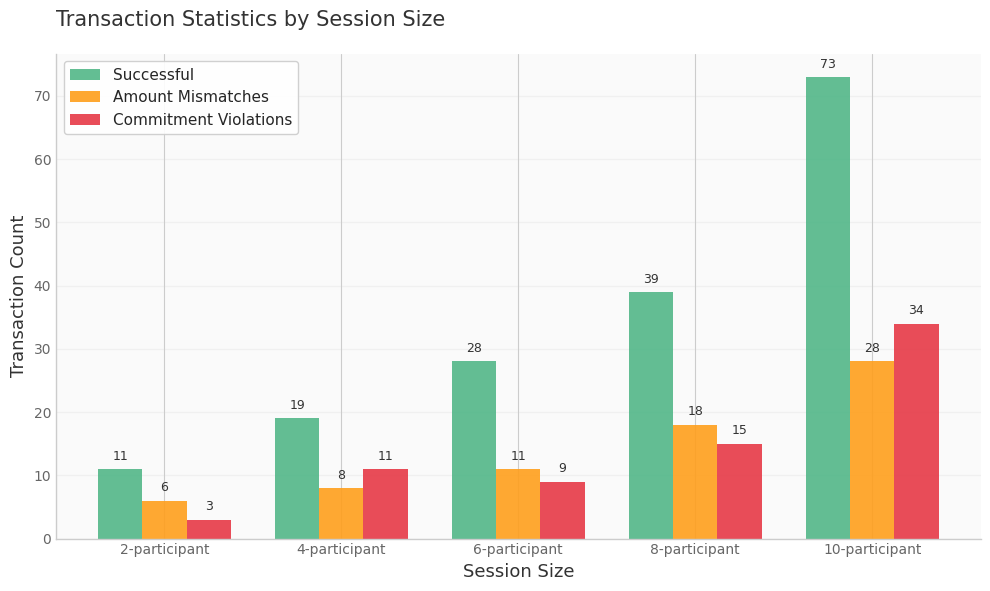
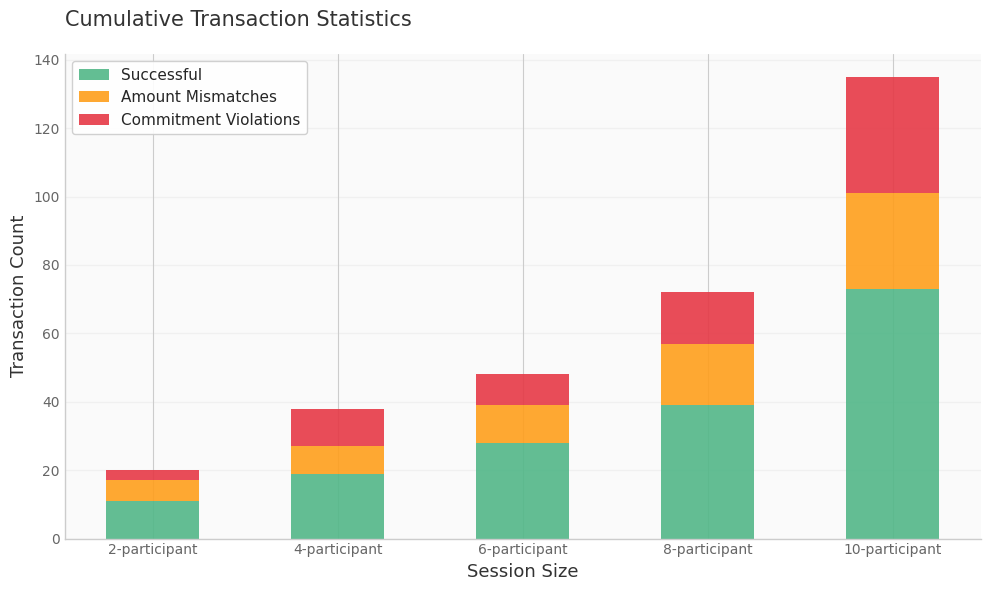
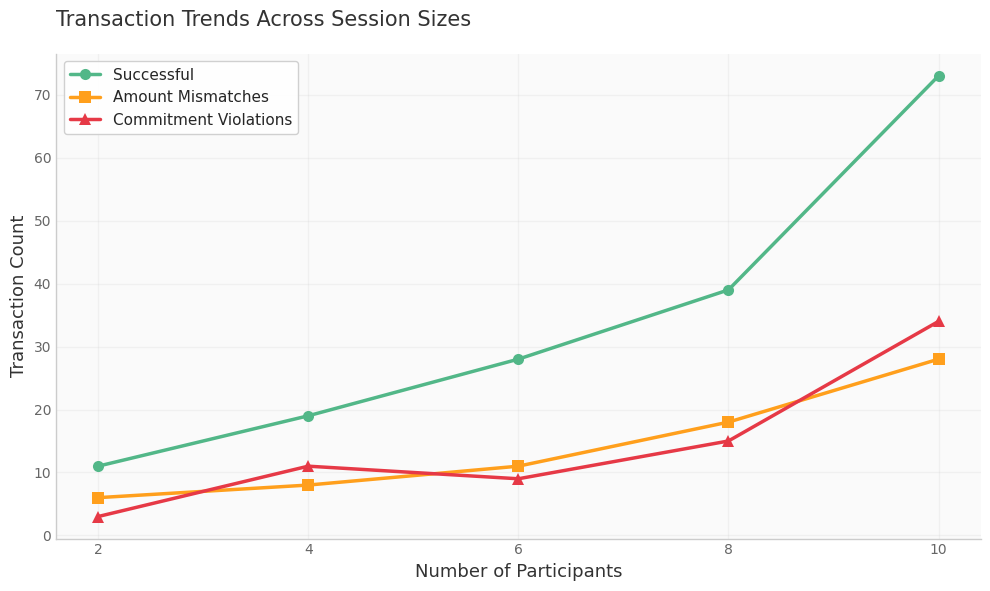

Reproduce these figures in Python, in order.
import matplotlib.pyplot as plt
import numpy as np

# Set modern style
plt.style.use('seaborn-v0_8-whitegrid')
plt.rcParams['font.family'] = 'sans-serif'
plt.rcParams['font.sans-serif'] = ['Arial', 'Helvetica']

# Data
session_sizes = ['2-participant', '4-participant', '6-participant', 
                 '8-participant', '10-participant']
successful = [11, 19, 28, 39, 73]
amount_mismatches = [6, 8, 11, 18, 28]
commitment_violations = [3, 11, 9, 15, 34]

# X-axis positions
x = np.arange(len(session_sizes))
width = 0.25

# Create figure with modern styling
fig, ax = plt.subplots(figsize=(10, 6), dpi=300)

# Remove spines
ax.spines['top'].set_visible(False)
ax.spines['right'].set_visible(False)
ax.spines['left'].set_color('#CCCCCC')
ax.spines['bottom'].set_color('#CCCCCC')

# Create grouped bar chart without borders
bars1 = ax.bar(x - width, successful, width, label='Successful',
               color='#52B788', edgecolor='none', alpha=0.9)
bars2 = ax.bar(x, amount_mismatches, width, label='Amount Mismatches',
               color='#FF9F1C', edgecolor='none', alpha=0.9)
bars3 = ax.bar(x + width, commitment_violations, width, label='Commitment Violations',
               color='#E63946', edgecolor='none', alpha=0.9)

# Customize the plot
ax.set_xlabel('Session Size', fontsize=13, color='#333333')
ax.set_ylabel('Transaction Count', fontsize=13, color='#333333')
ax.set_title('Transaction Statistics by Session Size', 
             fontsize=15, color='#333333', pad=20, loc='left')

# Set x-axis labels
ax.set_xticks(x)
ax.set_xticklabels(session_sizes, fontsize=10, color='#666666')
ax.tick_params(axis='both', colors='#666666', length=0)

# Add legend with modern styling
ax.legend(loc='upper left', fontsize=11, frameon=True, 
          facecolor='white', edgecolor='#CCCCCC', framealpha=0.9)

# Subtle grid
ax.grid(axis='y', alpha=0.2, linestyle='-', linewidth=1, color='#CCCCCC')
ax.set_axisbelow(True)

# Add value labels
def add_value_labels(bars):
    for bar in bars:
        height = bar.get_height()
        ax.text(bar.get_x() + bar.get_width()/2., height + 1,
                f'{int(height)}',
                ha='center', va='bottom', fontsize=9, color='#333333')

add_value_labels(bars1)
add_value_labels(bars2)
add_value_labels(bars3)

# Set background
fig.patch.set_facecolor('white')
ax.set_facecolor('#FAFAFA')

plt.tight_layout()

plt.savefig('transaction_statistics.png', dpi=300, bbox_inches='tight',
            facecolor='white', edgecolor='none')
plt.savefig('transaction_statistics.pdf', bbox_inches='tight',
            facecolor='white', edgecolor='none')

print("Modern grouped bar chart saved as:")
print("- transaction_statistics.png")
print("- transaction_statistics.pdf")

plt.show()

# Create stacked bar chart with modern styling
fig, ax = plt.subplots(figsize=(10, 6), dpi=300)

ax.spines['top'].set_visible(False)
ax.spines['right'].set_visible(False)
ax.spines['left'].set_color('#CCCCCC')
ax.spines['bottom'].set_color('#CCCCCC')

bars1 = ax.bar(x, successful, width*2, label='Successful',
               color='#52B788', edgecolor='none', alpha=0.9)
bars2 = ax.bar(x, amount_mismatches, width*2, bottom=successful,
               label='Amount Mismatches', color='#FF9F1C', 
               edgecolor='none', alpha=0.9)
bars3 = ax.bar(x, commitment_violations, width*2,
               bottom=np.array(successful) + np.array(amount_mismatches),
               label='Commitment Violations', color='#E63946',
               edgecolor='none', alpha=0.9)

ax.set_xlabel('Session Size', fontsize=13, color='#333333')
ax.set_ylabel('Transaction Count', fontsize=13, color='#333333')
ax.set_title('Cumulative Transaction Statistics', 
             fontsize=15, color='#333333', pad=20, loc='left')

ax.set_xticks(x)
ax.set_xticklabels(session_sizes, fontsize=10, color='#666666')
ax.tick_params(axis='both', colors='#666666', length=0)

ax.legend(loc='upper left', fontsize=11, frameon=True,
          facecolor='white', edgecolor='#CCCCCC', framealpha=0.9)
ax.grid(axis='y', alpha=0.2, linestyle='-', linewidth=1, color='#CCCCCC')
ax.set_axisbelow(True)

fig.patch.set_facecolor('white')
ax.set_facecolor('#FAFAFA')

plt.tight_layout()

plt.savefig('transaction_statistics_stacked.png', dpi=300, bbox_inches='tight',
            facecolor='white', edgecolor='none')
plt.savefig('transaction_statistics_stacked.pdf', bbox_inches='tight',
            facecolor='white', edgecolor='none')

print("\nModern stacked bar chart saved as:")
print("- transaction_statistics_stacked.png")
print("- transaction_statistics_stacked.pdf")

plt.show()

# Create line plot with modern styling
fig, ax = plt.subplots(figsize=(10, 6), dpi=300)

ax.spines['top'].set_visible(False)
ax.spines['right'].set_visible(False)
ax.spines['left'].set_color('#CCCCCC')
ax.spines['bottom'].set_color('#CCCCCC')

participant_numbers = [2, 4, 6, 8, 10]

ax.plot(participant_numbers, successful, marker='o', linewidth=2.5,
        markersize=8, label='Successful', color='#52B788',
        markerfacecolor='#52B788', markeredgewidth=0)

ax.plot(participant_numbers, amount_mismatches, marker='s', linewidth=2.5,
        markersize=8, label='Amount Mismatches', color='#FF9F1C',
        markerfacecolor='#FF9F1C', markeredgewidth=0)

ax.plot(participant_numbers, commitment_violations, marker='^', linewidth=2.5,
        markersize=8, label='Commitment Violations', color='#E63946',
        markerfacecolor='#E63946', markeredgewidth=0)

ax.set_xlabel('Number of Participants', fontsize=13, color='#333333')
ax.set_ylabel('Transaction Count', fontsize=13, color='#333333')
ax.set_title('Transaction Trends Across Session Sizes', 
             fontsize=15, color='#333333', pad=20, loc='left')

ax.set_xticks(participant_numbers)
ax.tick_params(axis='both', colors='#666666', length=0)

ax.legend(loc='upper left', fontsize=11, frameon=True,
          facecolor='white', edgecolor='#CCCCCC', framealpha=0.9)
ax.grid(True, alpha=0.2, linestyle='-', linewidth=1, color='#CCCCCC')
ax.set_axisbelow(True)

fig.patch.set_facecolor('white')
ax.set_facecolor('#FAFAFA')

plt.tight_layout()

plt.savefig('transaction_statistics_line.png', dpi=300, bbox_inches='tight',
            facecolor='white', edgecolor='none')
plt.savefig('transaction_statistics_line.pdf', bbox_inches='tight',
            facecolor='white', edgecolor='none')

print("\nModern line plot saved as:")
print("- transaction_statistics_line.png")
print("- transaction_statistics_line.pdf")

plt.show()

# Print summary statistics
print("\n" + "="*60)
print("SUMMARY STATISTICS")
print("="*60)
total_transactions = np.array(successful) + np.array(amount_mismatches) + np.array(commitment_violations)
success_rate = (np.array(successful) / total_transactions * 100).round(2)

for i, size in enumerate(session_sizes):
    print(f"\n{size}:")
    print(f"  Total Transactions: {total_transactions[i]}")
    print(f"  Success Rate: {success_rate[i]}%")
    print(f"  Successful: {successful[i]}")
    print(f"  Amount Mismatches: {amount_mismatches[i]}")
    print(f"  Commitment Violations: {commitment_violations[i]}")
